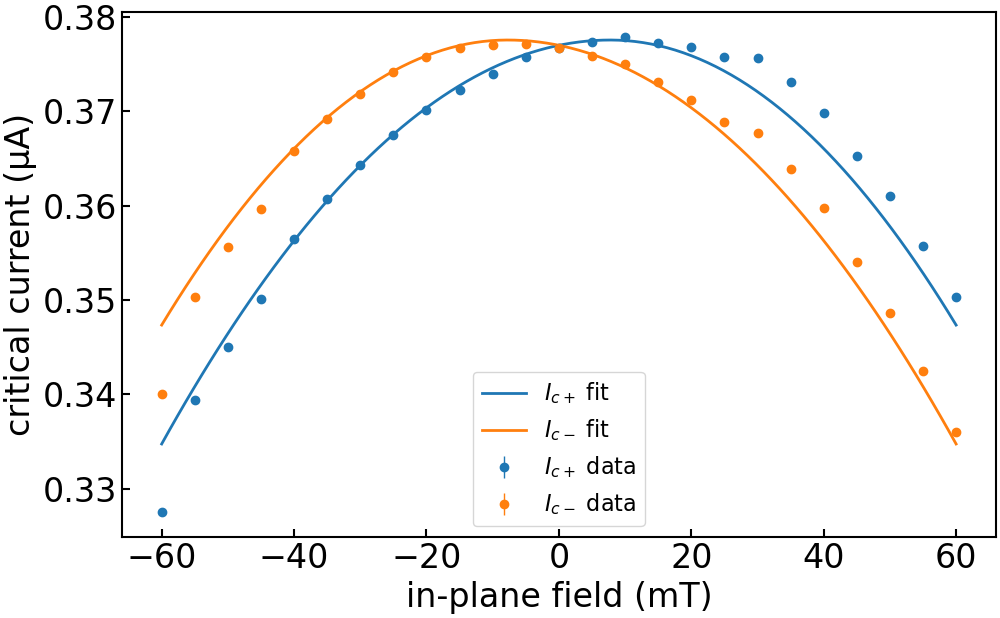

The data file committed next to this chart (first rows):
imax, b, c, bstar, imax_err, b_err, c_err, bstar_err, ndata, chisqr, redchi, rsquared, datapath, bcol, icp_col, icm_col, icp_err_col, icm_err_col, bmax, bmask, invert_current, remove_zero_field_offset, quiet
3.7757318851300665e-07, 27.02, 0.08518, 0.007748, 0.0, 0.7103, 0.07703, 0.001839, 50, 2.641852983407767e-16, 5.6209637944846106e-18, 0.9682, ../data/processed/centermax/JS633-W2_Wsc…, , ic+ from fit, ic- from fit, rmse+, rmse-, 0.15, , False, True, True
